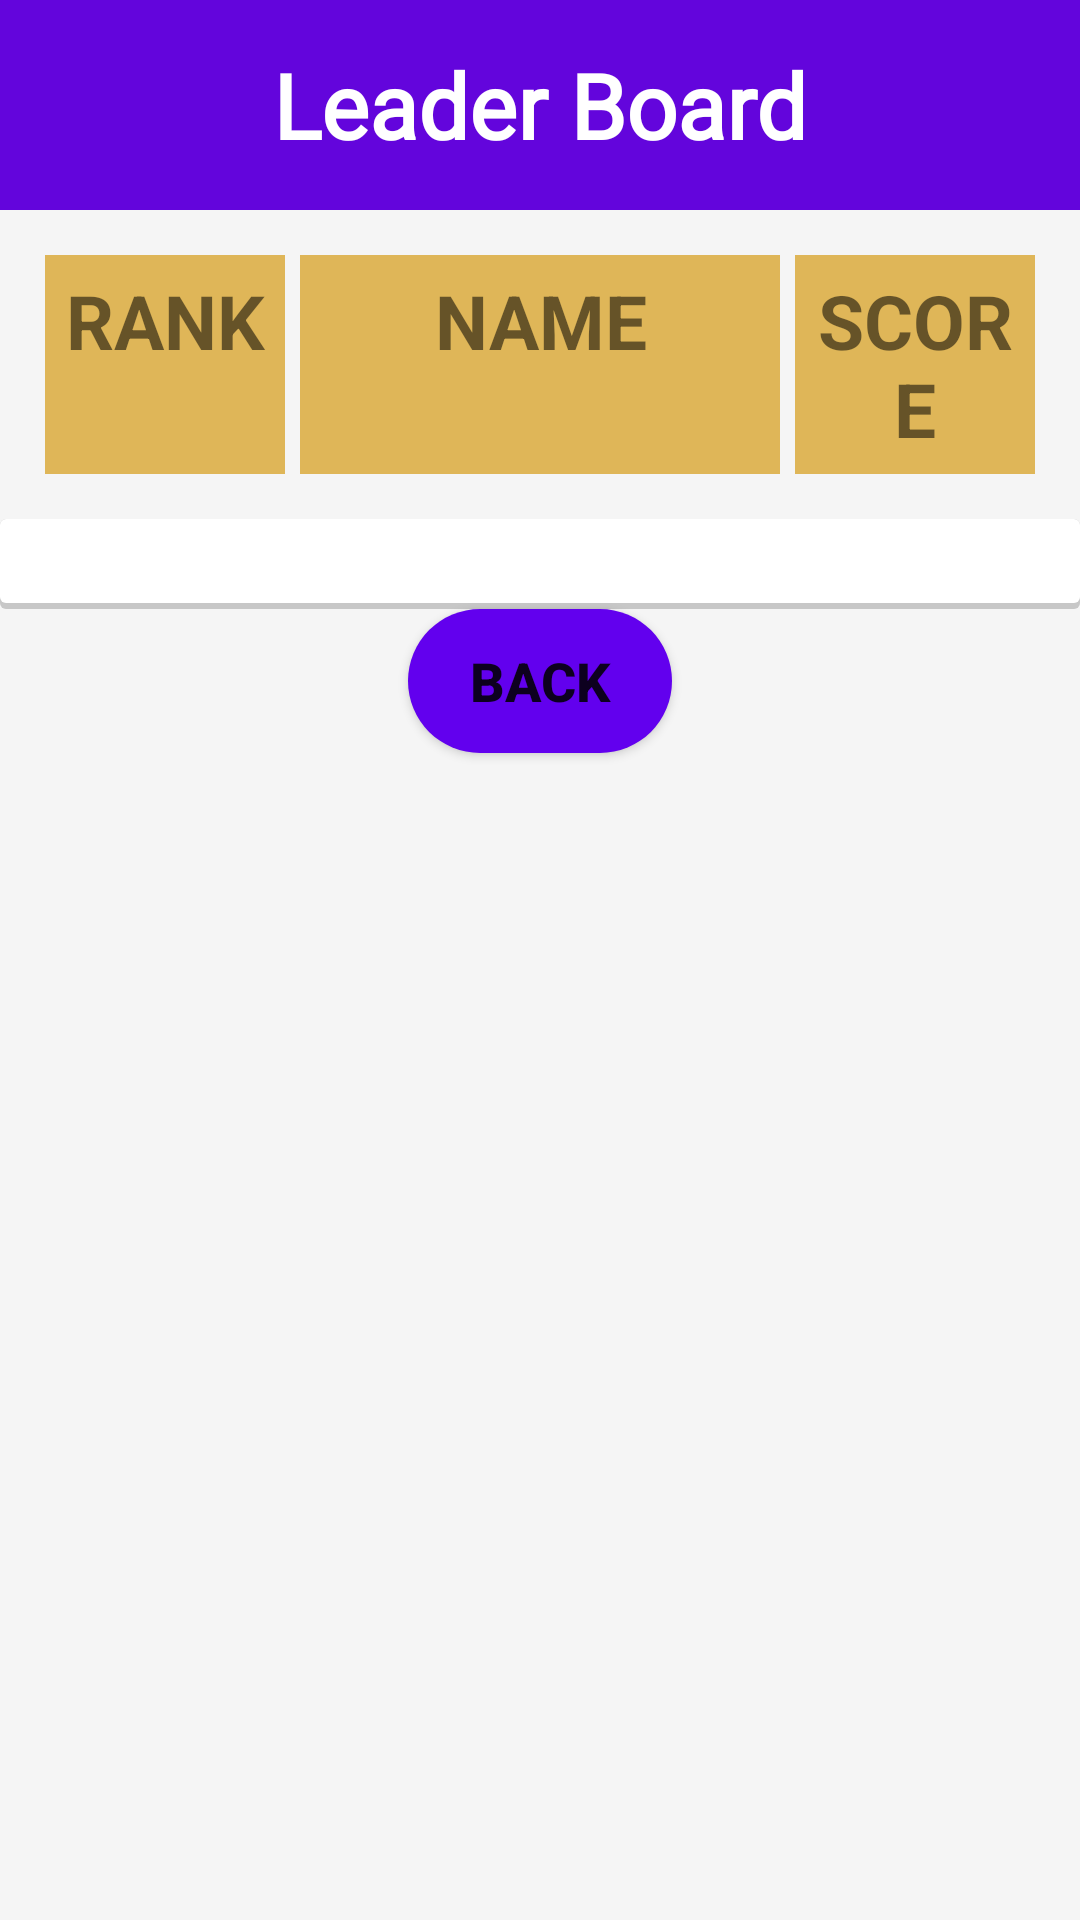

Produce the Android XML layout that renders to this screen, including the resource entries it uses.
<!-- AndroidManifest.xml: application theme Theme.Android_CA -->
<!-- res/layout/activity_leader_board.xml -->
<?xml version="1.0" encoding="utf-8"?>
<androidx.constraintlayout.widget.ConstraintLayout
    xmlns:android="http://schemas.android.com/apk/res/android"
    xmlns:tools="http://schemas.android.com/tools"
    android:layout_width="match_parent"
    android:layout_height="match_parent"
    xmlns:app="http://schemas.android.com/apk/res-auto"
    android:background="#F5F5F5"
    tools:context=".MainActivity">

    <LinearLayout
        android:id="@+id/LBLL1"
        android:layout_width="match_parent"
        android:layout_height="wrap_content"
        android:layout_marginBottom="584dp"
        android:orientation="horizontal"
        app:layout_constraintTop_toTopOf="parent"
        android:gravity="center">

        <TextView
            android:layout_width="0dp"
            android:layout_height="70dp"
            android:gravity="center"
            android:text="Leader Board"
            android:fontFamily="@font/gameplayfin"
            android:background="#6305dc"
            android:layout_weight="1"
            android:textSize="30sp"
            android:textColor="#FFF"
            android:textStyle="bold" />
    </LinearLayout>

    <LinearLayout
        android:id="@+id/LBLL2"
        android:layout_width="match_parent"
        android:layout_height="wrap_content"
        android:layout_marginBottom="584dp"
        android:orientation="horizontal"
        android:padding="10dp"
        app:layout_constraintTop_toBottomOf="@id/LBLL1">

        <TextView
            android:layout_width="0dp"
            android:layout_height="match_parent"
            android:text="Rank"
            android:layout_weight="1"
            android:textSize="25sp"
            android:textStyle="bold"
            android:textAllCaps="true"
            android:background="#CEDAA733"
            android:padding="5dp"
            android:layout_margin="5dp"
            android:textAlignment="center"/>

        <TextView
            android:layout_width="0dp"
            android:layout_height="match_parent"
            android:text="Name"
            android:layout_weight="2"
            android:background="#CEDAA733"
            android:textAllCaps="true"
            android:padding="5dp"
            android:layout_marginTop="5dp"
            android:layout_marginBottom="5dp"
            android:textAlignment="center"
            android:textSize="25sp"
            android:textStyle="bold"/>

        <TextView
            android:layout_width="0dp"
            android:layout_height="match_parent"
            android:text="Score"
            android:textAllCaps="true"
            android:layout_weight="1"
            android:background="#CEDAA733"
            android:padding="5dp"
            android:layout_margin="5dp"
            android:textAlignment="center"
            android:textSize="25sp"
            android:textStyle="bold"/>
    </LinearLayout>
    <LinearLayout
        android:id="@+id/layoutListView"
        android:layout_width="match_parent"
        android:layout_height="wrap_content"
        android:orientation="vertical"
        android:paddingTop="10dp"
        android:paddingLeft="10dp"
        android:paddingRight="10dp"
        android:paddingBottom="10dp"
        android:background="@drawable/border_shadow"
        app:layout_constraintTop_toBottomOf="@id/LBLL2">
        <ListView
            android:id="@+id/listView"
            android:layout_width="match_parent"
            android:layout_height="match_parent"
            android:divider="#e5e5ff"
            android:dividerHeight="2dp"
            android:padding="5dp"
            app:layout_constraintTop_toBottomOf="@+id/LBLL2"
            tools:layout_editor_absoluteX="0dp" />
    </LinearLayout>

    <androidx.appcompat.widget.AppCompatButton
        android:id="@+id/mBackButt"
        android:layout_width="wrap_content"
        android:layout_height="wrap_content"
        android:background="@drawable/round_btn"
        app:layout_constraintLeft_toLeftOf="parent"
        app:layout_constraintTop_toBottomOf="@+id/layoutListView"
        app:layout_constraintRight_toRightOf="parent"
        android:textStyle="bold"
        android:textSize="18dp"
        android:text="Back"/>


</androidx.constraintlayout.widget.ConstraintLayout>
<!-- resources referenced by this layout -->
<resources>
  <!-- drawable border_shadow (drawable) -->
  <?xml version="1.0" encoding="utf-8"?>
  <layer-list xmlns:android="http://schemas.android.com/apk/res/android">
  <item>
      <shape android:shape="rectangle">
          <solid android:color="#CABBBBBB"/>
          <corners android:radius="2dp" />
      </shape>
  </item>
  
  <item
      android:left="0dp"
      android:right="0dp"
      android:top="0dp"
      android:bottom="2dp">
      <shape android:shape="rectangle">
          <solid android:color="@android:color/white"/>
          <corners android:radius="2dp" />
      </shape>
  </item>
  </layer-list>
  <!-- drawable round_btn (drawable) -->
  <?xml version="1.0" encoding="utf-8"?>
  <shape xmlns:android="http://schemas.android.com/apk/res/android"
      android:shape="rectangle">
      <solid android:color="@color/purple_500"/>
      <corners android:radius="100dp"/>
  
  </shape>
  <style name="Theme.Android_CA" parent="Theme.MaterialComponents.DayNight.DarkActionBar">
          
          <item name="colorPrimary">@color/purple_500</item>
          <item name="colorPrimaryVariant">@color/purple_700</item>
          <item name="colorOnPrimary">@color/white</item>
          
          <item name="colorSecondary">@color/teal_200</item>
          <item name="colorSecondaryVariant">@color/teal_700</item>
          <item name="colorOnSecondary">@color/black</item>
          
          <item name="android:statusBarColor">?attr/colorPrimaryVariant</item>
          
      </style>
  <color name="purple_500">#FF6200EE</color>
  <color name="purple_700">#FF3700B3</color>
  <color name="white">#FFFFFFFF</color>
  <color name="teal_200">#FF03DAC5</color>
  <color name="teal_700">#FF018786</color>
  <color name="black">#FF000000</color>
</resources>
